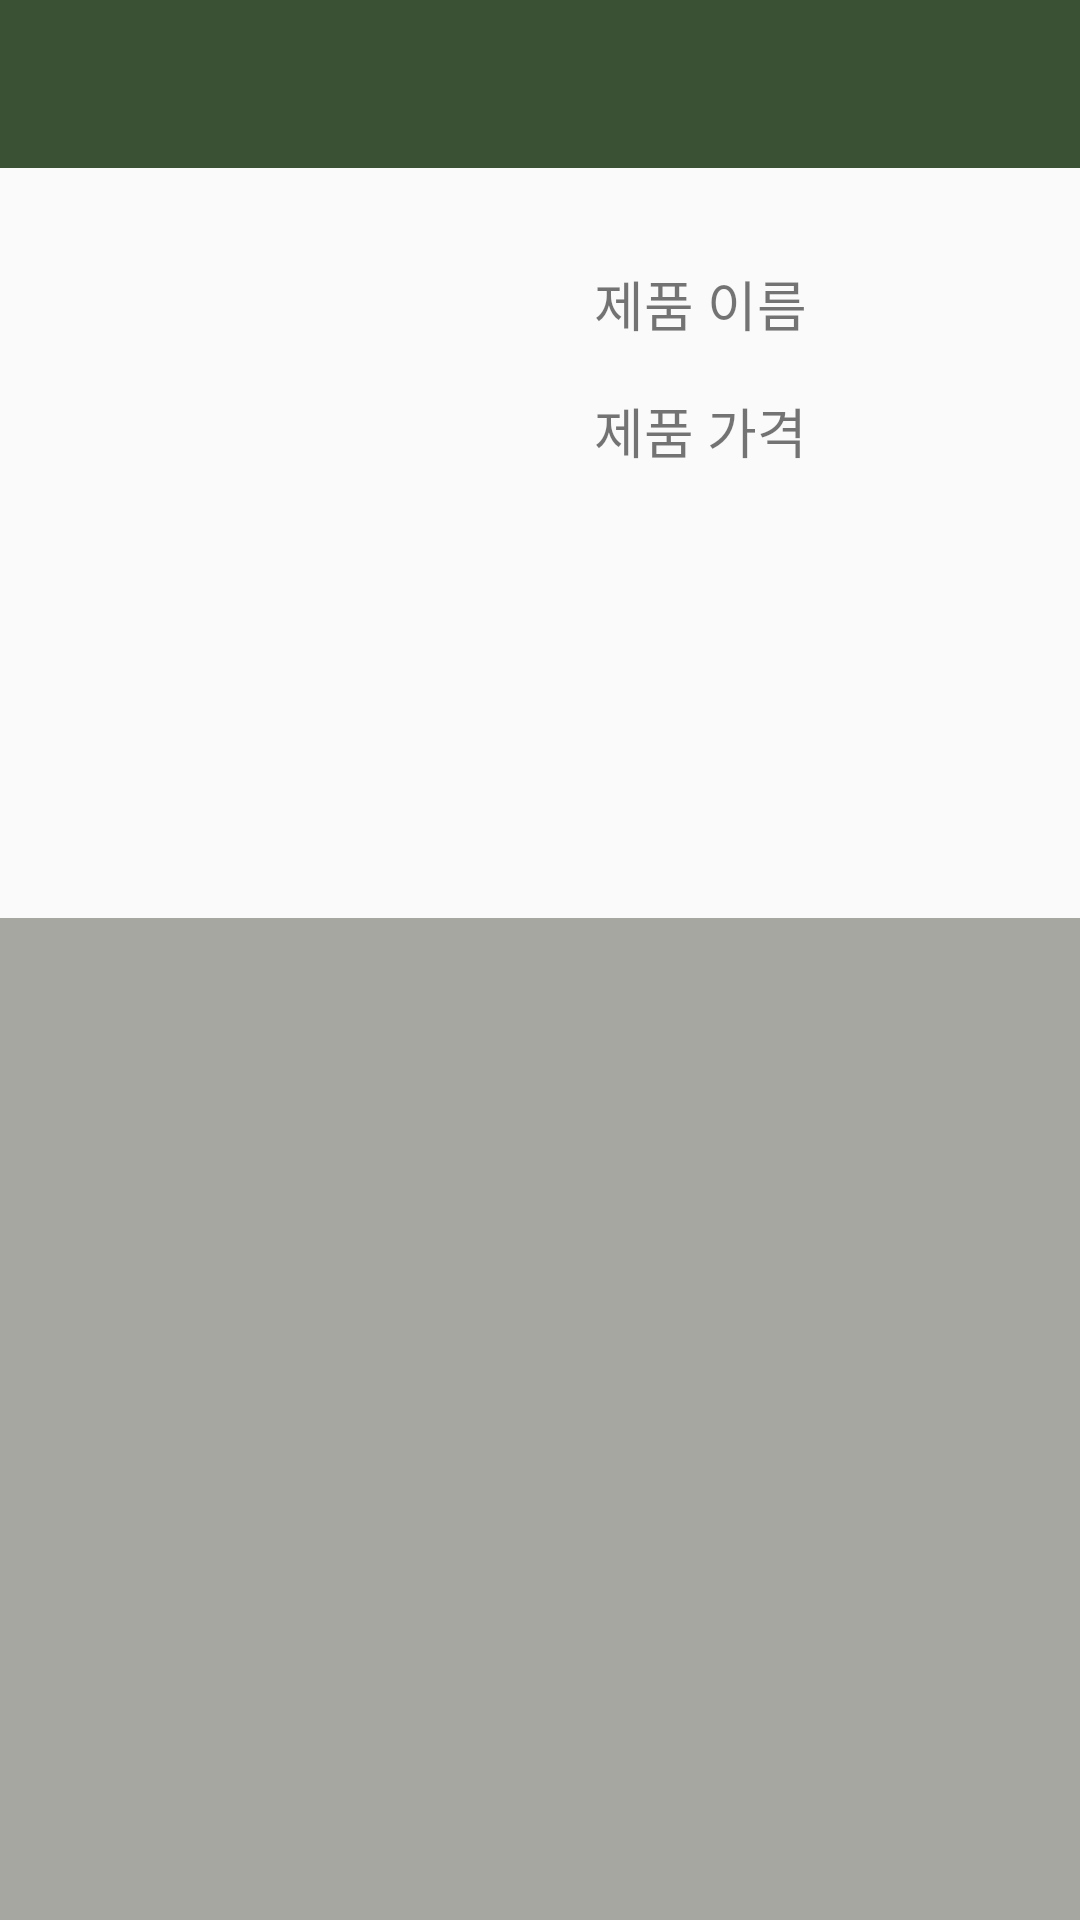

The Android layout XML behind this screen, and the referenced resources:
<!-- AndroidManifest.xml: application theme AppTheme -->
<!-- res/layout/activity_comparison.xml -->
<?xml version="1.0" encoding="utf-8"?>
<androidx.constraintlayout.widget.ConstraintLayout xmlns:android="http://schemas.android.com/apk/res/android"
    xmlns:app="http://schemas.android.com/apk/res-auto"
    xmlns:tools="http://schemas.android.com/tools"
    android:layout_width="match_parent"
    android:layout_height="match_parent"
    tools:context=".comparison.ComparisonActivity">

    <androidx.appcompat.widget.Toolbar
        android:id="@+id/toolbar_comparison"
        android:layout_width="match_parent"
        android:layout_height="?attr/actionBarSize"
        android:background="#3a5134"
        app:layout_constraintEnd_toEndOf="parent"
        app:layout_constraintStart_toStartOf="parent"
        app:layout_constraintTop_toTopOf="parent" />

    <LinearLayout
        android:id="@+id/linearLayout"
        android:layout_width="match_parent"
        android:layout_height="200dp"
        android:orientation="horizontal"
        app:layout_constraintEnd_toEndOf="parent"
        app:layout_constraintStart_toStartOf="parent"
        app:layout_constraintTop_toBottomOf="@+id/toolbar_comparison">

        <ImageView
            android:id="@+id/iv_comparison"
            android:layout_width="150dp"
            android:layout_height="match_parent"
            android:layout_margin="16dp"
            android:src="@drawable/ic_image_not_supported_24" />

        <LinearLayout
            android:layout_width="match_parent"
            android:layout_height="match_parent"
            android:layout_margin="16dp"
            android:orientation="vertical">

            <TextView
                android:id="@+id/tv_name"
                android:layout_width="wrap_content"
                android:layout_height="wrap_content"
                android:layout_marginTop="16dp"
                android:layout_marginBottom="16dp"
                android:text="제품 이름"
                android:textSize="18sp" />

            <TextView
                android:id="@+id/tv_price"
                android:layout_width="wrap_content"
                android:layout_height="wrap_content"
                android:text="제품 가격"
                android:textSize="18sp" />
        </LinearLayout>

    </LinearLayout>

    <com.google.android.material.tabs.TabLayout
        android:id="@+id/tl_navigation_view"
        android:layout_width="match_parent"
        android:layout_height="50dp"
        android:theme="@style/TabTheme"
        app:layout_constraintEnd_toEndOf="parent"
        app:layout_constraintStart_toStartOf="parent"
        app:layout_constraintTop_toBottomOf="@+id/linearLayout"
        app:tabIndicatorFullWidth="false"
        app:tabTextAppearance="@style/TabTextBold" />

    <androidx.viewpager2.widget.ViewPager2
        android:id="@+id/vp_viewpager_main"
        android:layout_width="match_parent"
        android:layout_height="0dp"
        android:background="@color/quick_silver"
        app:layout_constraintBottom_toBottomOf="parent"
        app:layout_constraintEnd_toEndOf="parent"
        app:layout_constraintStart_toStartOf="parent"
        app:layout_constraintTop_toBottomOf="@+id/tl_navigation_view" />

</androidx.constraintlayout.widget.ConstraintLayout>
<!-- resources referenced by this layout -->
<resources>
  <color name="quick_silver">#a7a7a2</color>
  <style name="TabTextBold" parent="TextAppearance.Design.Tab">
          
          <item name="android:textStyle">bold</item>
      </style>
  <style name="TabTheme" parent="Theme.AppCompat.Light.NoActionBar">
          <item name="colorPrimary">#4f953b</item>                       
          <item name="android:textColorPrimary">@color/rifle_green</item>     
          <item name="android:textColorSecondary">@color/philippine_gray</item>       
          <item name="colorAccent">@color/rifle_green</item>                  
          <item name="android:textStyle">bold</item>
      </style>
  <style name="AppTheme" parent="Theme.AppCompat.Light.NoActionBar">
          
          <item name="colorPrimary">@color/purple_500</item>
          <item name="colorPrimaryVariant">@color/purple_700</item>
          <item name="colorOnPrimary">@color/white</item>
          
          <item name="colorSecondary">@color/teal_200</item>
          <item name="colorSecondaryVariant">@color/teal_700</item>
          <item name="colorOnSecondary">@color/black</item>
          
          <item name="android:statusBarColor" tools:targetApi="l">?attr/colorPrimaryVariant</item>
          
      </style>
  <color name="rifle_green">#3a5134</color>
  <color name="philippine_gray">#8c9184</color>
  <color name="purple_500">#FF6200EE</color>
  <color name="purple_700">#FF3700B3</color>
  <color name="white">#FFFFFFFF</color>
  <color name="teal_200">#FF03DAC5</color>
  <color name="teal_700">#FF018786</color>
  <color name="black">#FF000000</color>
</resources>
